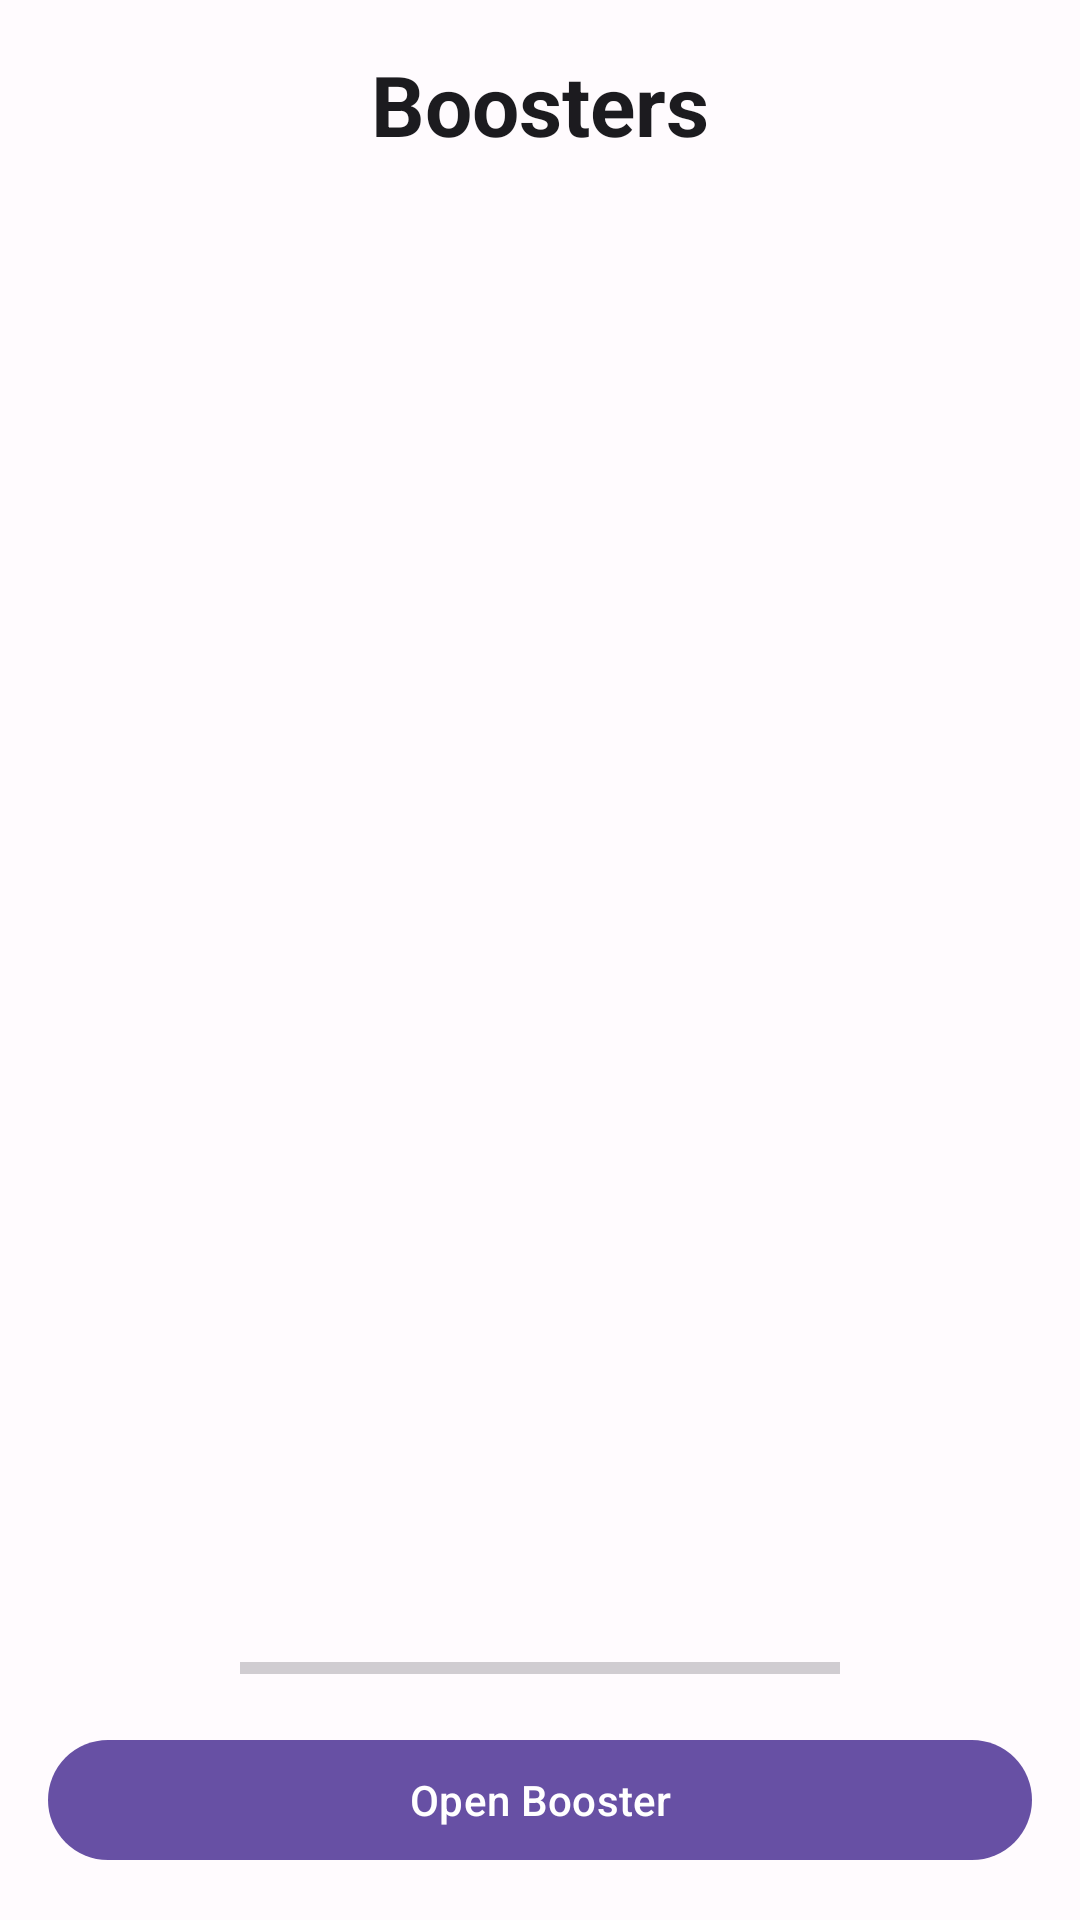

Here is an Android app screen rendered from its layout file. Give the layout XML and the strings, colors and styles it references.
<!-- AndroidManifest.xml: application theme Theme.CardMaster -->
<!-- res/layout/fragment_booster_selection.xml -->
<?xml version="1.0" encoding="utf-8"?>
<androidx.constraintlayout.widget.ConstraintLayout xmlns:android="http://schemas.android.com/apk/res/android"
    xmlns:app="http://schemas.android.com/apk/res-auto"
    xmlns:tools="http://schemas.android.com/tools"
    android:layout_width="match_parent"
    android:layout_height="match_parent"
    android:background="@color/md_theme_background"
    android:padding="16dp"
    tools:context=".ui.boosterselection.BoosterSelectionFragment">

    <TextView
        android:id="@+id/title_text"
        android:layout_width="wrap_content"
        android:layout_height="wrap_content"
        android:text="@string/home_boosters_title"
        android:textSize="28sp"
        android:textStyle="bold"
        android:textColor="@color/md_theme_onBackground"
        app:layout_constraintStart_toStartOf="parent"
        app:layout_constraintEnd_toEndOf="parent"
        app:layout_constraintTop_toTopOf="parent" />

    <androidx.viewpager2.widget.ViewPager2
        android:id="@+id/booster_pager"
        android:layout_width="0dp"
        android:layout_height="0dp"
        android:layout_marginTop="16dp"
        android:layout_marginBottom="16dp"
        android:paddingStart="48dp"
        android:paddingEnd="48dp"
        app:layout_constraintBottom_toTopOf="@+id/booster_info"
        app:layout_constraintEnd_toEndOf="parent"
        app:layout_constraintStart_toStartOf="parent"
        app:layout_constraintTop_toBottomOf="@id/title_text"/>

    <LinearLayout
        android:id="@+id/booster_info"
        android:layout_width="wrap_content"
        android:layout_height="wrap_content"
        android:orientation="vertical"
        android:gravity="center"
        android:padding="12dp"
        android:background="@drawable/rounded_white_background"
        app:layout_constraintBottom_toTopOf="@+id/open_button"
        app:layout_constraintEnd_toEndOf="parent"
        app:layout_constraintStart_toStartOf="parent">

        <TextView
            android:id="@+id/booster_name"
            android:layout_width="wrap_content"
            android:layout_height="wrap_content"
            android:textSize="18sp"
            android:textStyle="bold"
            android:textColor="@color/md_theme_onSurface"
            tools:text="Starter Pack" />

        <TextView
            android:id="@+id/remaining_text"
            android:layout_width="wrap_content"
            android:layout_height="wrap_content"
            android:layout_marginTop="4dp"
            android:textSize="14sp"
            android:textColor="@color/md_theme_onSurface"
            tools:text="Remaining: 5" />

        <TextView
            android:id="@+id/completion_text"
            android:layout_width="wrap_content"
            android:layout_height="wrap_content"
            android:layout_marginTop="4dp"
            android:textSize="14sp"
            android:textColor="@color/md_theme_onSurface"
            tools:text="50% Complete" />

        <ProgressBar
            android:id="@+id/completion_bar"
            style="@style/Widget.AppCompat.ProgressBar.Horizontal"
            android:layout_width="200dp"
            android:layout_height="wrap_content"
            android:layout_marginTop="8dp"
            android:max="100"
            android:progressTint="@color/md_theme_primary"
            tools:progress="50" />
    </LinearLayout>

    <com.google.android.material.button.MaterialButton
        android:id="@+id/open_button"
        android:layout_width="0dp"
        android:layout_height="wrap_content"
        android:layout_marginTop="16dp"
        android:text="Open Booster"
        app:layout_constraintBottom_toBottomOf="parent"
        app:layout_constraintEnd_toEndOf="parent"
        app:layout_constraintStart_toStartOf="parent" />

</androidx.constraintlayout.widget.ConstraintLayout>
<!-- resources referenced by this layout -->
<resources>
  <color name="md_theme_background">#FFFBFE</color>
  <color name="md_theme_onBackground">#1C1B1F</color>
  <color name="md_theme_onSurface">#1C1B1F</color>
  <color name="md_theme_primary">#6750A4</color>
  <!-- drawable rounded_white_background (drawable-night) -->
  <?xml version="1.0" encoding="utf-8"?>
  <shape xmlns:android="http://schemas.android.com/apk/res/android"
      android:shape="rectangle">
      <solid android:color="#801C1B1F" />
      <corners android:radius="8dp" />
  </shape>
  <string name="home_boosters_title">Boosters</string>
  <style name="Theme.CardMaster" parent="Theme.Material3.DayNight.NoActionBar">
          <item name="colorPrimary">@color/md_theme_primary</item>
          <item name="colorOnPrimary">@color/md_theme_onPrimary</item>
          <item name="colorPrimaryContainer">@color/md_theme_primaryContainer</item>
          <item name="colorOnPrimaryContainer">@color/md_theme_onPrimaryContainer</item>
          <item name="colorSecondary">@color/md_theme_secondary</item>
          <item name="colorOnSecondary">@color/md_theme_onSecondary</item>
          <item name="colorSecondaryContainer">@color/md_theme_secondaryContainer</item>
          <item name="colorOnSecondaryContainer">@color/md_theme_onSecondaryContainer</item>
          <item name="colorTertiary">@color/md_theme_tertiary</item>
          <item name="colorOnTertiary">@color/md_theme_onTertiary</item>
          <item name="colorTertiaryContainer">@color/md_theme_tertiaryContainer</item>
          <item name="colorOnTertiaryContainer">@color/md_theme_onTertiaryContainer</item>
          <item name="colorError">@color/md_theme_error</item>
          <item name="colorErrorContainer">@color/md_theme_errorContainer</item>
          <item name="colorOnError">@color/md_theme_onError</item>
          <item name="colorOnErrorContainer">@color/md_theme_onErrorContainer</item>
          <item name="android:statusBarColor">@android:color/transparent</item>
          <item name="android:navigationBarColor">@android:color/transparent</item>
      </style>
  <color name="md_theme_onPrimary">#FFFFFF</color>
  <color name="md_theme_primaryContainer">#EADDFF</color>
  <color name="md_theme_onPrimaryContainer">#21005D</color>
  <color name="md_theme_secondary">#625B71</color>
  <color name="md_theme_onSecondary">#FFFFFF</color>
  <color name="md_theme_secondaryContainer">#E8DEF8</color>
  <color name="md_theme_onSecondaryContainer">#1D192B</color>
  <color name="md_theme_tertiary">#7D5260</color>
  <color name="md_theme_onTertiary">#FFFFFF</color>
  <color name="md_theme_tertiaryContainer">#FFD8E4</color>
  <color name="md_theme_onTertiaryContainer">#31111D</color>
  <color name="md_theme_error">#B3261E</color>
  <color name="md_theme_errorContainer">#F9DEDC</color>
  <color name="md_theme_onError">#FFFFFF</color>
  <color name="md_theme_onErrorContainer">#410E0B</color>
</resources>
